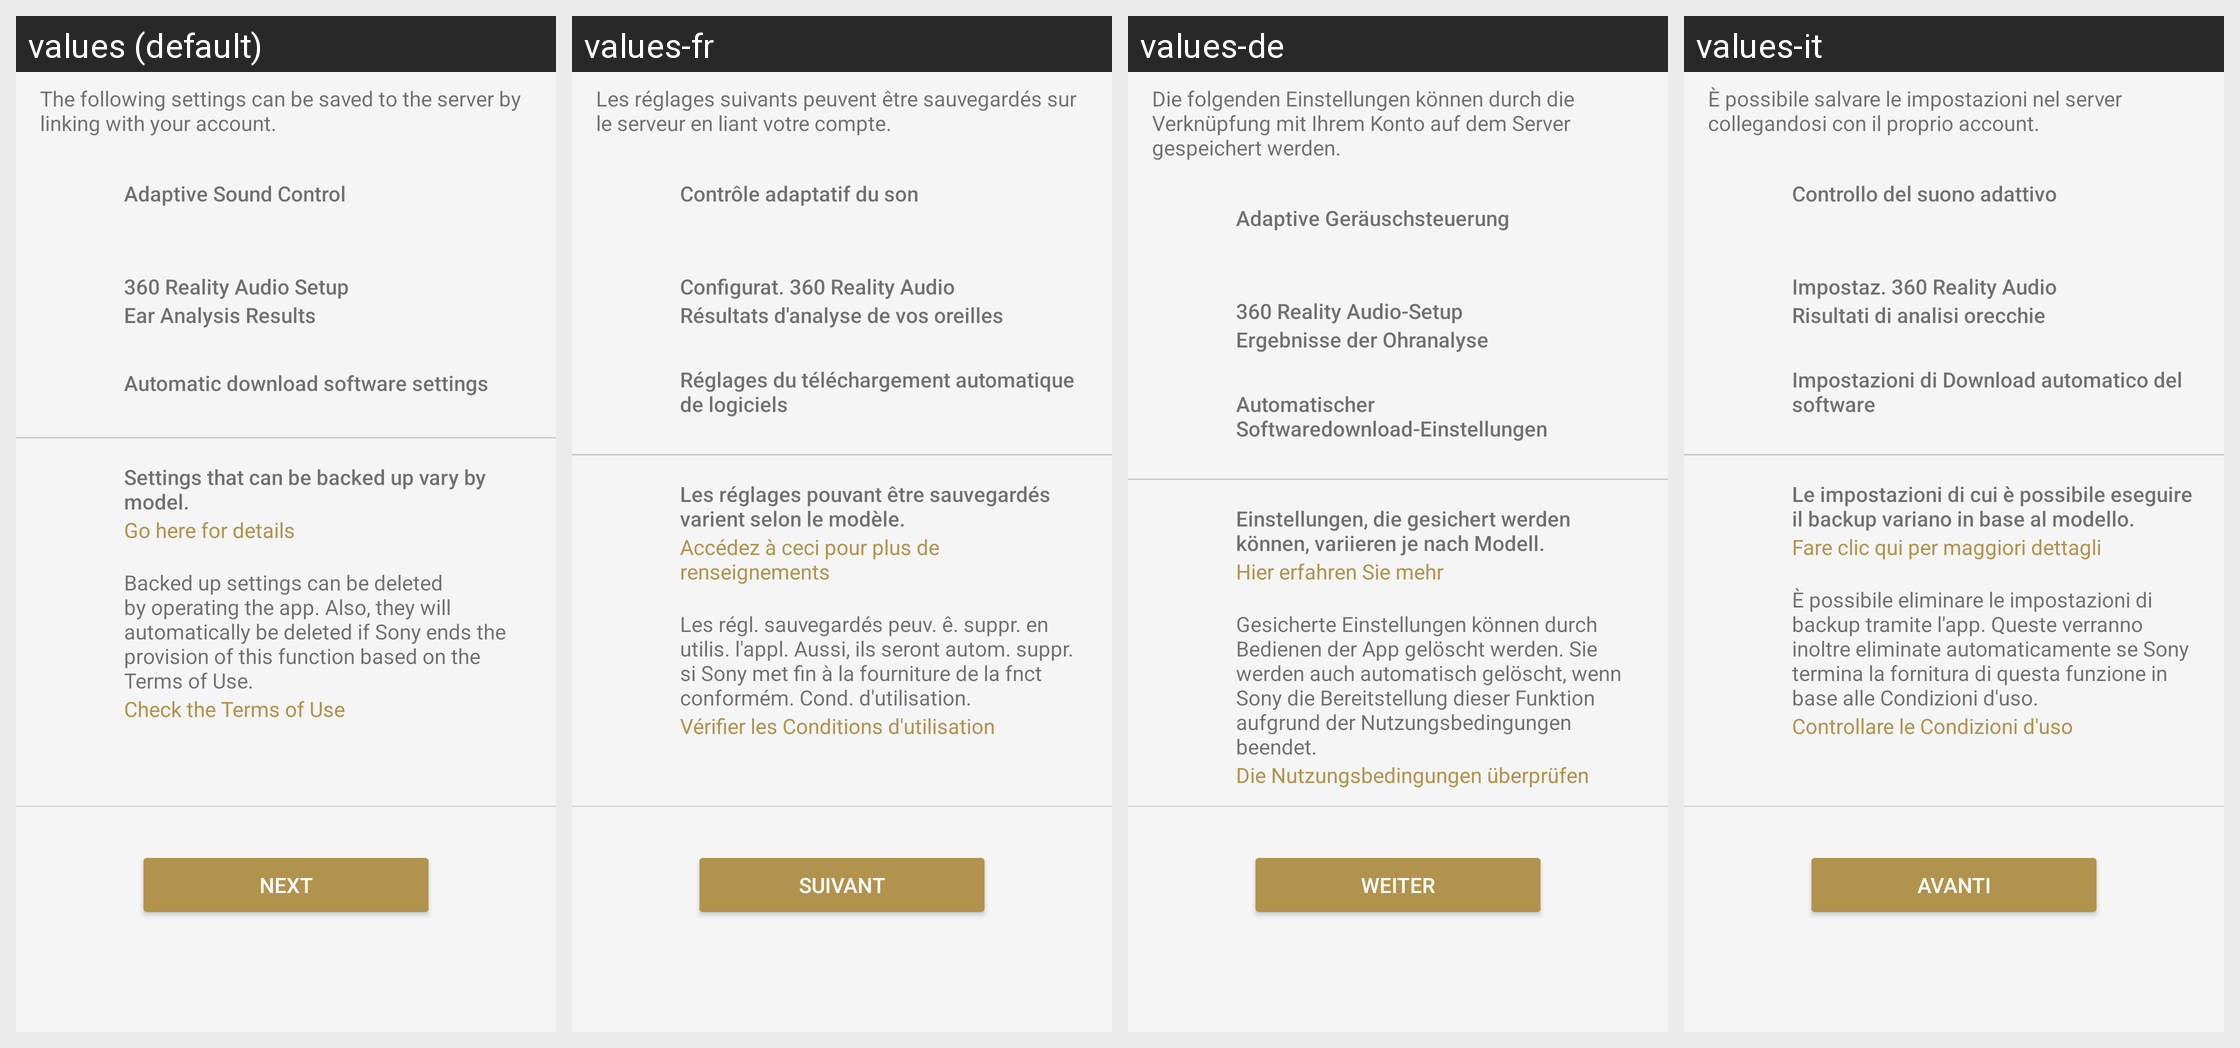

The same Android screen rendered under several of its app's locales, left to right. List the strings drawn on it with the default value and each locale's translation.
Android screen res/layout/sto_backup_restore_intro_fragment.xml rendered under 4 locales, left to right: values (default), values-fr, values-de, values-it. Device: Nexus 5 (rendered at 1080×1920; each locale shown at half size, 540×960, under a caption strip naming it); theme AppTheme.Light.
Other locales in the repository, not shown: values-af, values-am, values-ar, values-az, values-be, values-bg, values-bn, values-bs, values-ca, values-cs, values-da, values-el, values-en, values-en-rGB, values-en-rUS, values-en-rXC, values-es, values-es-rUS, values-et, values-eu, values-fa, values-fi, values-fr-rCA, values-gl, values-gu, values-hi, values-hr, values-hu, values-hy, values-in, values-is, values-iw, values-ja, values-ka, values-kk, values-km, values-kn, values-ko, values-ky, values-lo, values-lt, values-lv, values-mk, values-ml, values-mn, values-mr, values-ms, values-my, values-nb, values-ne, values-nl, values-pa, values-pl, values-pt, values-pt-rBR, values-pt-rPT, values-ro, values-ru, values-si, values-sk, values-sl, values-sq, values-sr, values-sv, values-sw, values-ta, values-te, values-th, values-tl, values-tr, values-uk, values-ur, values-uz, values-vi, values-zh-rCN, values-zh-rHK, values-zh-rTW, values-zu.
Strings drawn on this screen, with the default value and each locale's value (text and hints the layout hard-codes, and strings that could not be matched under every locale, appear in the picture but are not listed):

STRING_TEXT_COMMON_NEXT
  values: Next
  values-fr: Suivant
  values-de: Weiter
  values-it: Avanti

SettingsTakeOver_Appeal_Description_01
  values: The following settings can be saved to the server by linking with your account.
  values-fr: Les réglages suivants peuvent être sauvegardés sur le serveur en liant votre compte.
  values-de: Die folgenden Einstellungen können durch die Verknüpfung mit Ihrem Konto auf dem Server gespeichert werden.
  values-it: È possibile salvare le impostazioni nel server collegandosi con il proprio account.

SettingsTakeOver_Appeal_Description_02
  values: Settings that can be backed up vary by model.
  values-fr: Les réglages pouvant être sauvegardés varient selon le modèle.
  values-de: Einstellungen, die gesichert werden können, variieren je nach Modell.
  values-it: Le impostazioni di cui è possibile eseguire il backup variano in base al modello.

SettingsTakeOver_Appeal_Link
  values: Go here for details
  values-fr: Accédez à ceci pour plus de renseignements
  values-de: Hier erfahren Sie mehr
  values-it: Fare clic qui per maggiori dettagli

SettingsTakeOver_Appeal_Description_03
  values: Backed up settings can be deleted by operating the app. Also, they will automatically be deleted if Sony ends the provision of this function based on the Terms of Use.
  values-fr: Les régl. sauvegardés peuv. ê. suppr. en utilis. l'appl. Aussi, ils seront autom. suppr. si Sony met fin à la fourniture de la fnct conformém. Cond. d'utilisation.
  values-de: Gesicherte Einstellungen können durch Bedienen der App gelöscht werden. Sie werden auch automatisch gelöscht, wenn Sony die Bereitstellung dieser Funktion aufgrund der Nutzungsbedingungen beendet.
  values-it: È possibile eliminare le impostazioni di backup tramite l'app. Queste verranno inoltre eliminate automaticamente se Sony termina la fornitura di questa funzione in base alle Condizioni d'uso.

SettingsTakeOver_Link_Confirm_Terms_Of_Use
  values: Check the Terms of Use
  values-fr: Vérifier les Conditions d'utilisation
  values-de: Die Nutzungsbedingungen überprüfen
  values-it: Controllare le Condizioni d'uso

AR_Title
  values: Adaptive Sound Control
  values-fr: Contrôle adaptatif du son
  values-de: Adaptive Geräuschsteuerung
  values-it: Controllo del suono adattivo

IASetup_FeatureTitle
  values: 360 Reality Audio Setup
  values-fr: Configurat. 360 Reality Audio
  values-de: 360 Reality Audio-Setup
  values-it: Impostaz. 360 Reality Audio

SettingsTakeOver_Appeal_360RA_Data
  values: Ear Analysis Results
  values-fr: Résultats d'analyse de vos oreilles
  values-de: Ergebnisse der Ohranalyse
  values-it: Risultati di analisi orecchie

SettingsTakeOver_Appeal_FW_Download_Title
  values: Automatic download software settings
  values-fr: Réglages du téléchargement automatique de logiciels
  values-de: Automatischer Softwaredownload-Einstellungen
  values-it: Impostazioni di Download automatico del software
